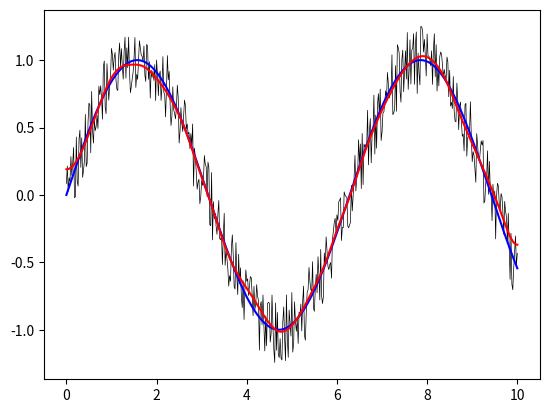

This figure's Python source:
"""Filters for cleaning experimental data."""

import numpy as np


def gauss_conv(x, sigma=10, ext_x=3):
    """Smooth data using a Gaussian convolution.

    Args:
        x (ndarray): noisy data
        sigma (float): std. dev. of Gaussian curve, given as number of data points
        ext_x (float): Gaussian curve will extend from ext_x * sigma in each direction

    Returns:
        ndarray: filtered data

    """

    wind = _gauss(sigma, ext_x)
    wlen = len(wind)

    assert wlen <= len(x), "Window size must be smaller than data size"
    assert sigma * ext_x >= 1, \
        "Window size must be larger than 1. Increase ext_x."

    s = np.r_[x[wlen - 1:0:-1], x, x[-2:-wlen - 1:-1]]
    y_out = np.convolve(wind / wind.sum(), s, mode='valid')
    y_out = y_out[wlen // 2:-wlen // 2 + 1]

    return y_out


def _gauss(sigma, n_sigma=3):
    """Generate a discrete, normalized Gaussian centered on zero.

    Used for filtering data.

    Args:
        sigma (float): standard deviation
        n_sigma (float): extend x in each direction by ext_x * sigma

    Returns:
        ndarray: discrete Gaussian curve

    """

    x_range = n_sigma * sigma
    x = np.arange(-x_range, x_range + 1e-5, 1, dtype=float)

    y = 1 / (sigma * np.sqrt(2 * np.pi)) * np.exp(-0.5 * (x / sigma)**2)

    return y


if __name__ == "__main__":

    import matplotlib.pyplot as plt

    x = np.linspace(0, 10, 501)
    y = np.sin(x) + (np.random.random(501) - 0.5) / 2

    plt.plot(x, y, 'k', lw=0.5)
    plt.plot(x, np.sin(x), 'b')
    plt.plot(x, gauss_conv(y), 'r')
    plt.show()
